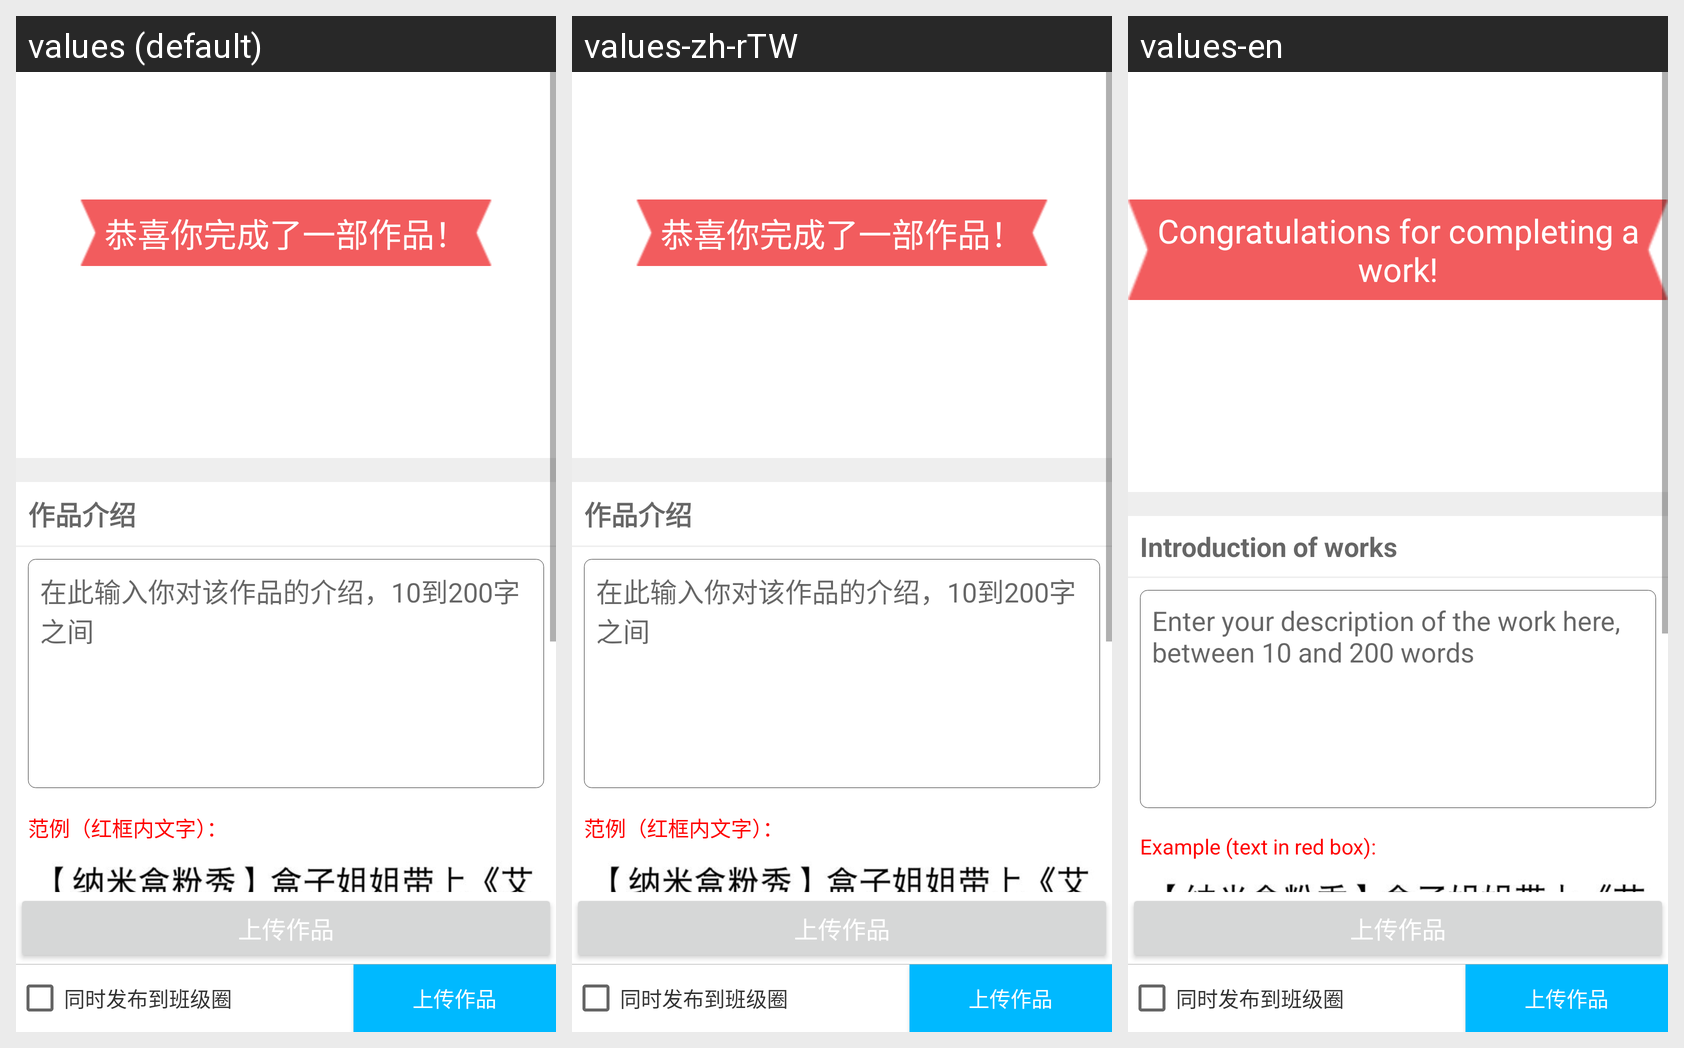

For this localized Android screen grid, give each drawn string resource with its value in every locale shown.
Android screen res/layout/hfx_fragment_commit.xml rendered under 3 locales, left to right: values (default), values-zh-rTW, values-en. Device: Nexus 5 (rendered at 1080×1920; each locale shown at half size, 540×960, under a caption strip naming it); theme Theme.MaterialComponents.DayNight.NoActionBar.
Strings drawn on this screen, with the default value and each locale's value (text and hints the layout hard-codes, and strings that could not be matched under every locale, appear in the picture but are not listed):

hfx_commit_title
  values: 恭喜你完成了一部作品！
  values-zh-rTW: 恭喜你完成了一部作品！
  values-en: Congratulations for completing a work!

hfx_work_introduce
  values: 作品介绍
  values-zh-rTW: 作品介绍
  values-en: Introduction of works

hfx_work_introduce_hint
  values: 在此输入你对该作品的介绍，10到200字之间
  values-zh-rTW: 在此输入你对该作品的介绍，10到200字之间
  values-en: Enter your description of the work here, between 10 and 200 words

hfx_sample_text
  values: 范例（红框内文字）：
  values-zh-rTW: 范例（红框内文字）：
  values-en: Example (text in red box):
